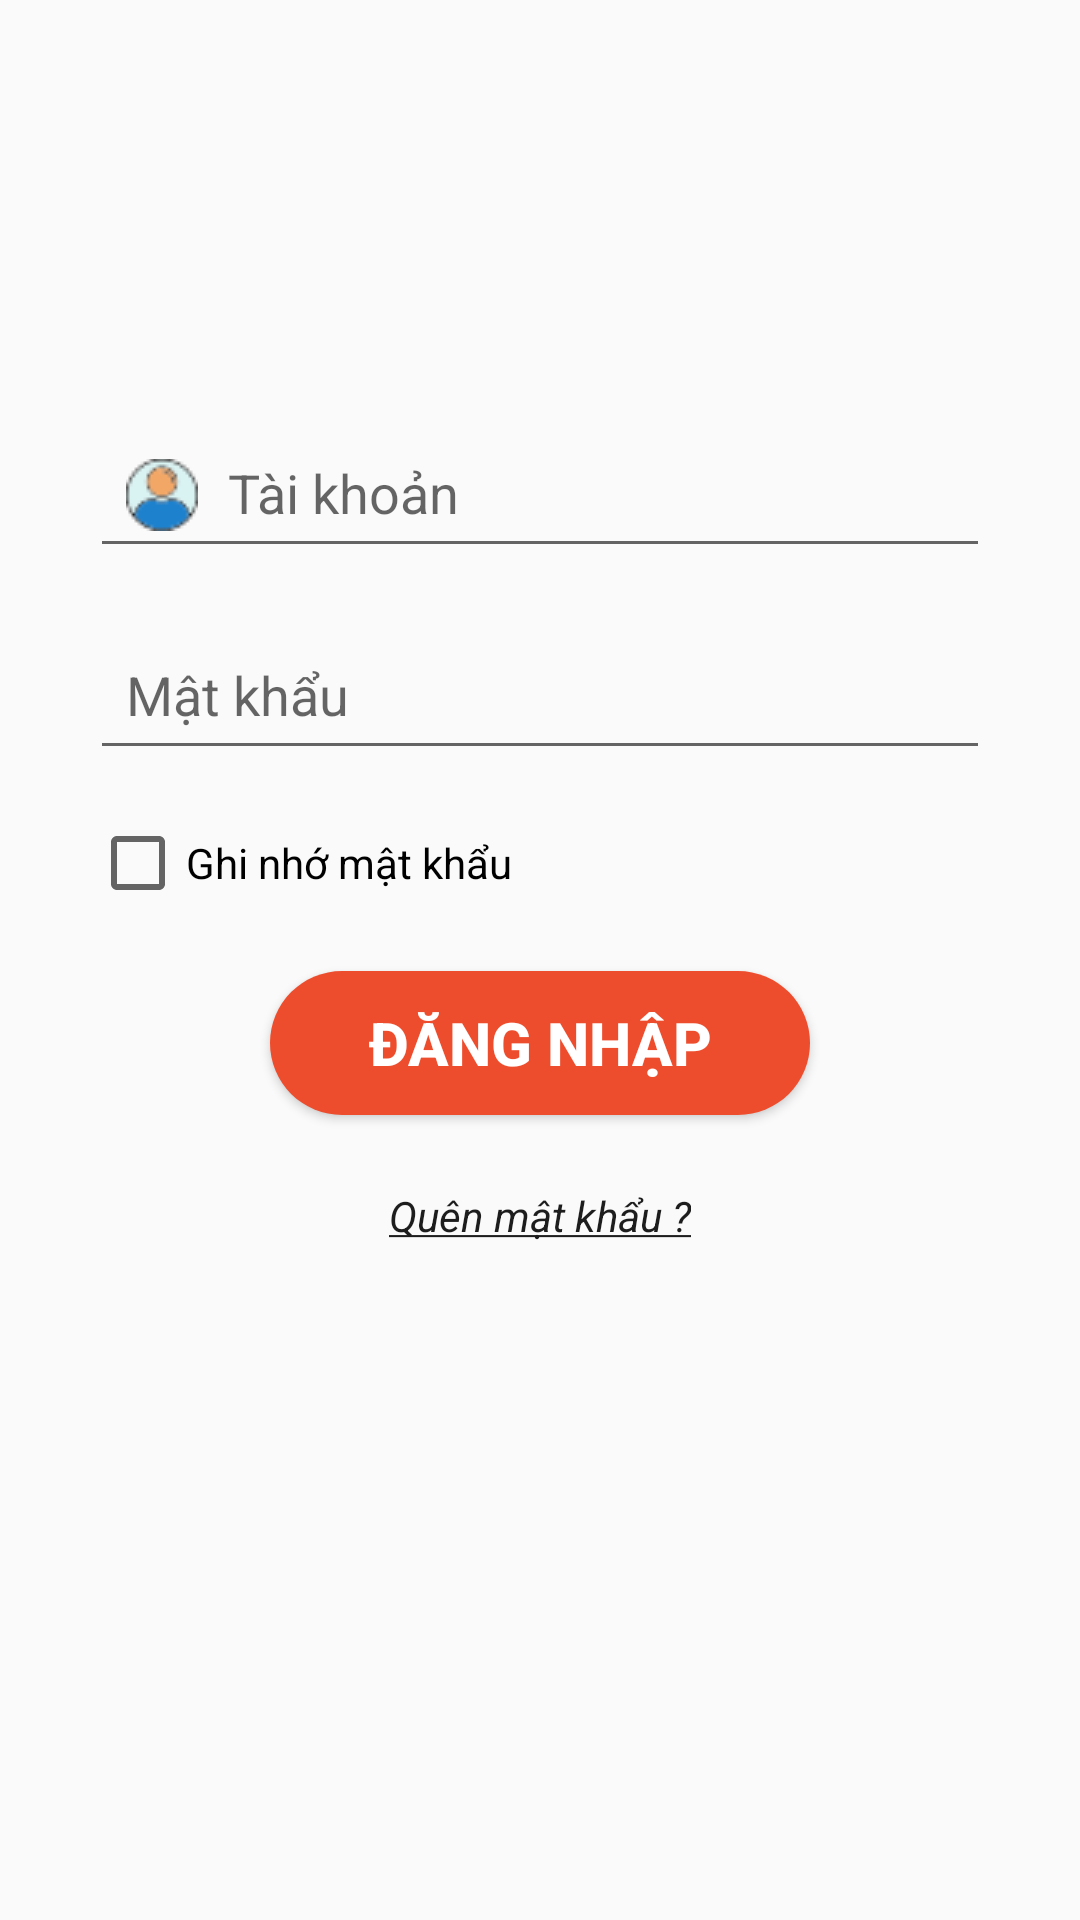

Android layout source for this screen:
<!-- AndroidManifest.xml: application theme Theme.Do_An_Android -->
<!-- res/layout/fragment_login_tab.xml -->
<?xml version="1.0" encoding="utf-8"?>
<ScrollView xmlns:app="http://schemas.android.com/apk/res-auto"
    xmlns:tools="http://schemas.android.com/tools"
    android:layout_width="match_parent" android:layout_height="wrap_content"
    xmlns:android="http://schemas.android.com/apk/res/android">
    <androidx.constraintlayout.widget.ConstraintLayout
        android:layout_width="match_parent"
        android:layout_height="wrap_content"
        android:padding="10dp"
        tools:context="._Fragment.LoginTabFragment">

        <ImageView
            android:id="@+id/imageView"
            android:layout_width="90dp"
            android:layout_height="90dp"
            android:layout_marginTop="10dp"
            android:src="@drawable/iconshop1"
            app:layout_constraintEnd_toEndOf="parent"
            app:layout_constraintStart_toStartOf="parent"
            app:layout_constraintTop_toTopOf="parent"
            app:layout_constraintVertical_bias="0.0"
            tools:ignore="MissingConstraints" />

        <com.google.android.material.textfield.TextInputLayout
            android:id="@+id/layout_username_login"
            android:layout_width="match_parent"
            android:layout_height="wrap_content"
            app:layout_constraintTop_toBottomOf="@+id/imageView"
            app:layout_constraintEnd_toEndOf="parent"
            app:layout_constraintStart_toStartOf="parent"
            app:layout_constraintVertical_bias="0"
            android:layout_marginTop="20dp"
            app:errorEnabled="false">

            <com.google.android.material.textfield.TextInputEditText
                android:id="@+id/username_login"
                android:layout_width="match_parent"
                android:layout_height="wrap_content"
                android:drawableLeft="@drawable/user1"
                android:drawablePadding="10dp"
                android:hint="Tài khoản"
                android:inputType="text"
                android:padding="12dp"
                android:layout_marginLeft="20dp"
                android:layout_marginRight="20dp"/>

        </com.google.android.material.textfield.TextInputLayout>

        <com.google.android.material.textfield.TextInputLayout
            android:id="@+id/layout_password_login"
            android:layout_width="match_parent"
            android:layout_height="wrap_content"
            app:layout_constraintTop_toBottomOf="@+id/layout_username_login"
            app:layout_constraintEnd_toEndOf="parent"
            app:layout_constraintStart_toStartOf="parent"
            app:layout_constraintVertical_bias="0"
            android:layout_marginTop="8dp">

            <com.google.android.material.textfield.TextInputEditText
                android:id="@+id/password_login"
                android:layout_width="match_parent"
                android:layout_height="wrap_content"
                android:drawableLeft="@drawable/password"
                android:drawablePadding="10dp"
                android:hint="Mật khẩu"
                android:inputType="textPassword"
                android:padding="12dp"
                android:layout_marginLeft="20dp"
                android:layout_marginRight="20dp"/>

        </com.google.android.material.textfield.TextInputLayout>

        <CheckBox
            android:id="@+id/ckbRemember"
            android:layout_width="wrap_content"
            android:layout_height="wrap_content"
            android:layout_marginTop="15dp"
            android:text="Ghi nhớ mật khẩu"
            android:textSize="14sp"
            android:layout_marginLeft="20dp"
            app:layout_constraintBottom_toBottomOf="parent"
            app:layout_constraintEnd_toEndOf="parent"
            app:layout_constraintHorizontal_bias="0"
            app:layout_constraintStart_toStartOf="parent"
            app:layout_constraintTop_toBottomOf="@+id/layout_password_login"
            app:layout_constraintVertical_bias="0" />

        <Button
            android:id="@+id/btnLogin"
            android:layout_width="180dp"
            android:layout_height="wrap_content"
            android:layout_marginTop="20dp"
            android:background="@drawable/button_bg_rounded"
            android:padding="10dp"
            android:text="Đăng nhập"
            android:textColor="#fff"
            android:textSize="20sp"
            android:textStyle="bold"
            app:layout_constraintBottom_toBottomOf="parent"
            app:layout_constraintEnd_toEndOf="parent"
            app:layout_constraintStart_toStartOf="parent"
            app:layout_constraintTop_toBottomOf="@+id/ckbRemember"
            app:layout_constraintVertical_bias="0"
            android:layout_marginBottom="10dp" />

        <TextView
            android:id="@+id/tvForgotPassword"
            android:layout_width="wrap_content"
            android:layout_height="wrap_content"
            android:text="@string/text_underlined"
            android:textColor="#1E1D1D"
            android:layout_margin="12dp"
            android:padding="12dp"
            app:layout_constraintTop_toBottomOf="@id/btnLogin"
            app:layout_constraintStart_toStartOf="parent"
            app:layout_constraintEnd_toEndOf="parent"
            app:layout_constraintVertical_bias="0"/>
    </androidx.constraintlayout.widget.ConstraintLayout>
</ScrollView>
<!-- resources referenced by this layout -->
<resources>
  <!-- drawable button_bg_rounded (drawable) -->
  <?xml version="1.0" encoding="utf-8"?>
  <shape xmlns:android="http://schemas.android.com/apk/res/android">
      <solid android:color="#ee4d2d" />
      <corners android:radius="50dp" /> 
  </shape>
  <!-- drawable user1: png bitmap (drawable, 1314 bytes) -->
  <string name="text_underlined"><u><i>Quên mật khẩu ?</i></u></string>
  <style name="Theme.Do_An_Android" parent="Theme.AppCompat.DayNight.NoActionBar">
          
          <item name="android:statusBarColor" tools:targetApi="l">?attr/colorPrimaryVariant</item>
          
      </style>
</resources>
